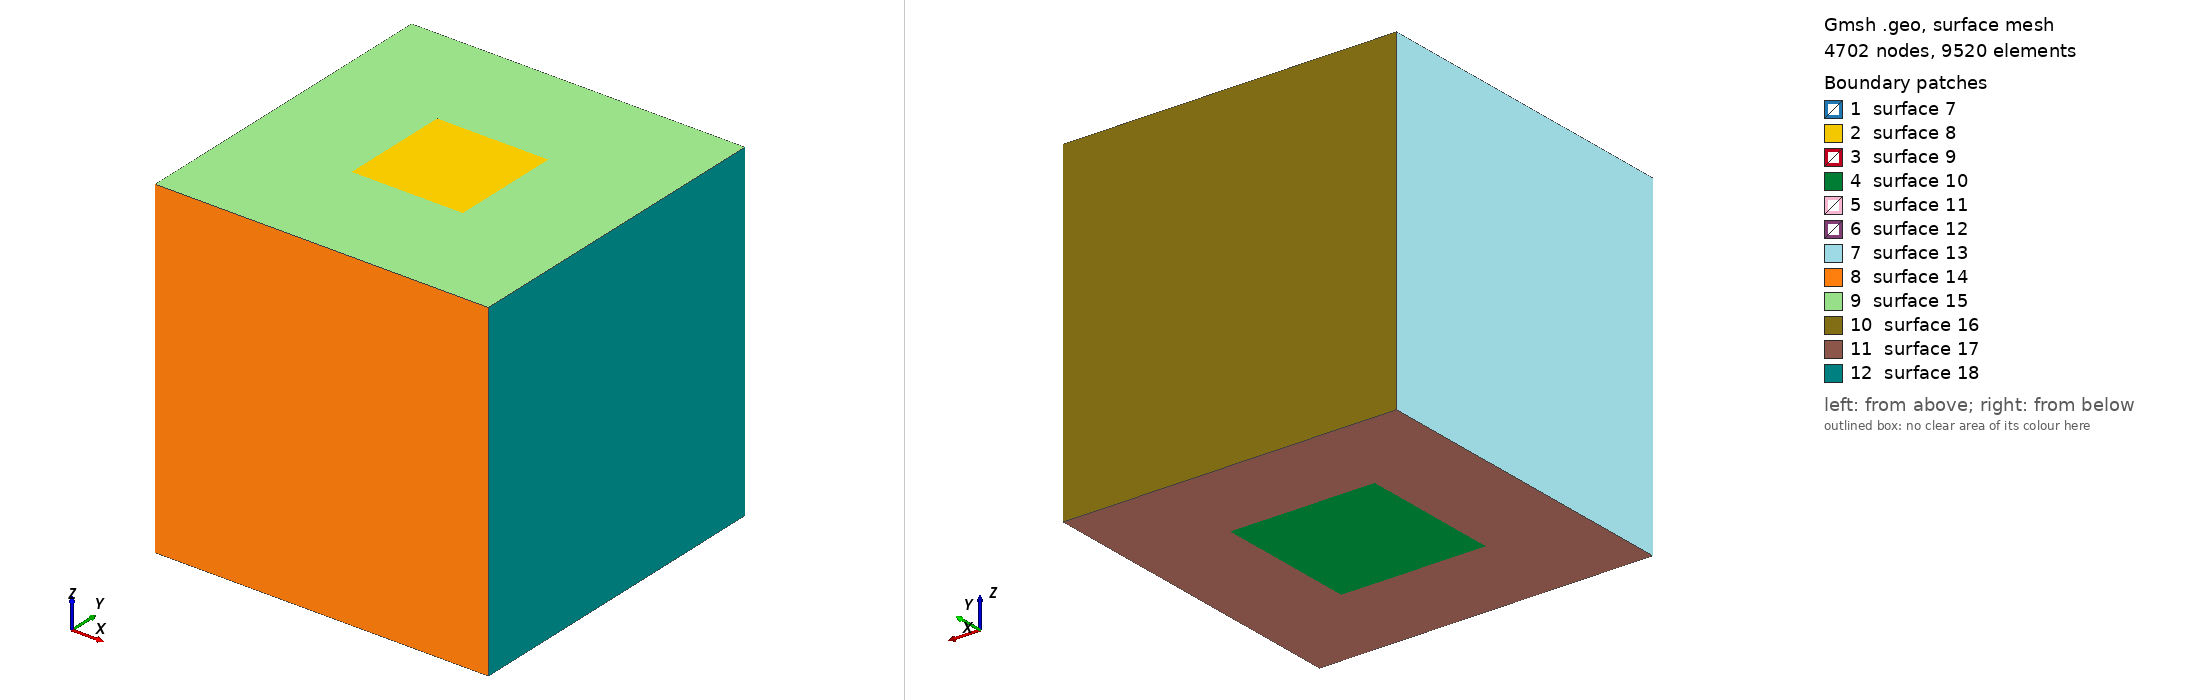

Gmsh geometry script, surface-meshed: 4702 nodes, 9520 surface elements. Boundary patches (legend numbers): 1 surface 7, 2 surface 8, 3 surface 9, 4 surface 10, 5 surface 11, 6 surface 12, 7 surface 13, 8 surface 14, 9 surface 15, 10 surface 16, 11 surface 17, 12 surface 18. Left view from above one corner, right view from below the opposite corner. The script declares no physical surfaces, so the legend lists its geometric surfaces. The drawing asked Gmsh for element sizes between 1% and 20% of the model's largest extent; the script's own settings can give other sizes.

=== water_tank.geo (drawn) ===
// Gmsh project created on Sun May 21 18:58:20 2023
SetFactory("OpenCASCADE");

// DESCRIPTION
  // This is a mesh for a single-material problem wherein a box is being irradiated by an external beam which is either a planar or spherical source, depending on the user-input parameters below. However, it can be used for any material as long as the material is defined within wiscobolt. The box is sitting on the origin of the xy-plane. That is to say, the center of mass is always (0,0,Lz/2). The mesh has planes at x = 0 and y = 0 which are useful for visualization.

// USER INPUT
  // Mesh element size (can also be changed in GMSH program)
    lc = 0.25;

  // Scale
    Lx = 1; // Size of box along x
    Ly = 1; // Size of box along y
    Lz = 1; // Size of box along z

  // Beam profile
  // Notes: For a spherical source, fsbot > fstop. For a planar source, you can set fstop = fsbot. There is no significance to fsbot < fstop, and my program will not provide physically meaningful results for this case.
  //        It is your responsibility to make sure that the appropriate settings/apex angles are input to the program when this mesh is being used, as it will not be checked automatically based on the mesh.
    S      = 10/3; // Source-to-surface distance
    fsxtop = 1/3; // Width of beam cutout at z = Lz along x
    fsytop = 1/3; // Width of beam cutout at z = Lz along y
    fsxbot = (S + Lz) * fsxtop / S; // Width of beam cutout at z = 0 along x
    fsybot = (S + Lz) * fsytop / S; // Width of beam cutout at z = 0 along y
    fsxover = (S + 2 * Lz) * fsxbot / (S + Lz); // used for beam definition
    fsyover = (S + 2 * Lz) * fsybot / (S + Lz); // user for beam definition

// GEOMETRY

CUBE1 = newv; Box(CUBE1) = {-Lx/2, -Ly/2, 0, Lx, Ly, Lz};

// Beam
p1 = newp; Point(p1) = {-fsxover/2, -fsyover/2, -Lz};
p2 = newp; Point(p2) = { fsxover/2, -fsyover/2, -Lz};
p3 = newp; Point(p3) = { fsxover/2,  fsyover/2, -Lz};
p4 = newp; Point(p4) = {-fsxover/2,  fsyover/2, -Lz};
p5 = newp; Point(p5) = { 	 0,          0, S + Lz};

l1 = newl; Line(l1) = {p1,p2};
l2 = newl; Line(l2) = {p2,p3};
l3 = newl; Line(l3) = {p3,p4};
l4 = newl; Line(l4) = {p4,p1};
l5 = newl; Line(l5) = {p5,p1};
l6 = newl; Line(l6) = {p5,p2};
l7 = newl; Line(l7) = {p5,p3};
l8 = newl; Line(l8) = {p5,p4};

ll1 = newll; Curve Loop(ll1) = {l1,l2,l3,l4};
s1  = news;  Plane Surface(s1) = {ll1};
ll2 = newll; Curve Loop(ll2) = {l5,l6,l1};
s2  = news;  Plane Surface(s2) = {ll2};
ll3 = newll; Curve Loop(ll3) = {l6,l7,l2};
s3  = news;  Plane Surface(s3) = {ll3};
ll4 = newll; Curve Loop(ll4) = {l7,l8,l3};
s4  = news;  Plane Surface(s4) = {ll4};
ll5 = newll; Curve Loop(ll5) = {l8,l5,l4};
s5  = news;  Plane Surface(s5) = {ll5};

sl1 = newsl; Surface Loop(sl1) = {s1, s2, s3, s4, s5};

BEAM1 = newv;  Volume(BEAM1) = {sl1};

// 
beams_inside[] = BooleanIntersection{Volume{BEAM1}; Delete;}{Volume{CUBE1};};
frag[] = BooleanFragments{Volume{CUBE1, beams_inside[]};Delete;}{};


Field[1] = Box;
//+
Field[1].Thickness = 1;
//+
Field[1].VIn = 0.025;
//+
Field[1].XMax =  fsxbot/2;
//+
Field[1].XMin = -fsxbot/2;
//+
Field[1].YMax =  fsybot/2;
//+
Field[1].YMin = -fsybot/2;
//+
Field[1].ZMax = Lz;
//+
Field[1].ZMin = Lz/2;
//+
Field[2] = Box;
//+
Field[2].Thickness = 1;
//+
Field[2].VIn = 0.04;
//+
Field[2].XMax =  fsxbot/2;
//+
Field[2].XMin = -fsxbot/2;
//+
Field[2].YMax =  fsybot/2;
//+
Field[2].YMin = -fsybot/2;
//+
Field[2].ZMax = Lz;
//+
Field[2].ZMin = 0;
//+
Field[3] = Box;
//+
Field[3].Thickness = 1;
//+
Field[3].VIn = 0.0125;
//+
Field[3].XMax =  fsxbot/2;
//+
Field[3].XMin = -fsxbot/2;
//+
Field[3].YMax =  fsybot/2;
//+
Field[3].YMin = -fsybot/2;
//+
Field[3].ZMax = Lz;
//+
Field[3].ZMin = 9 * Lz / 10;
//+
Field[4] = Min;
//+
Field[4].FieldsList = {1, 2, 3};
//+
Background Field = 4;
//+
Physical Volume("mat_1", 1) = {33, 32};
